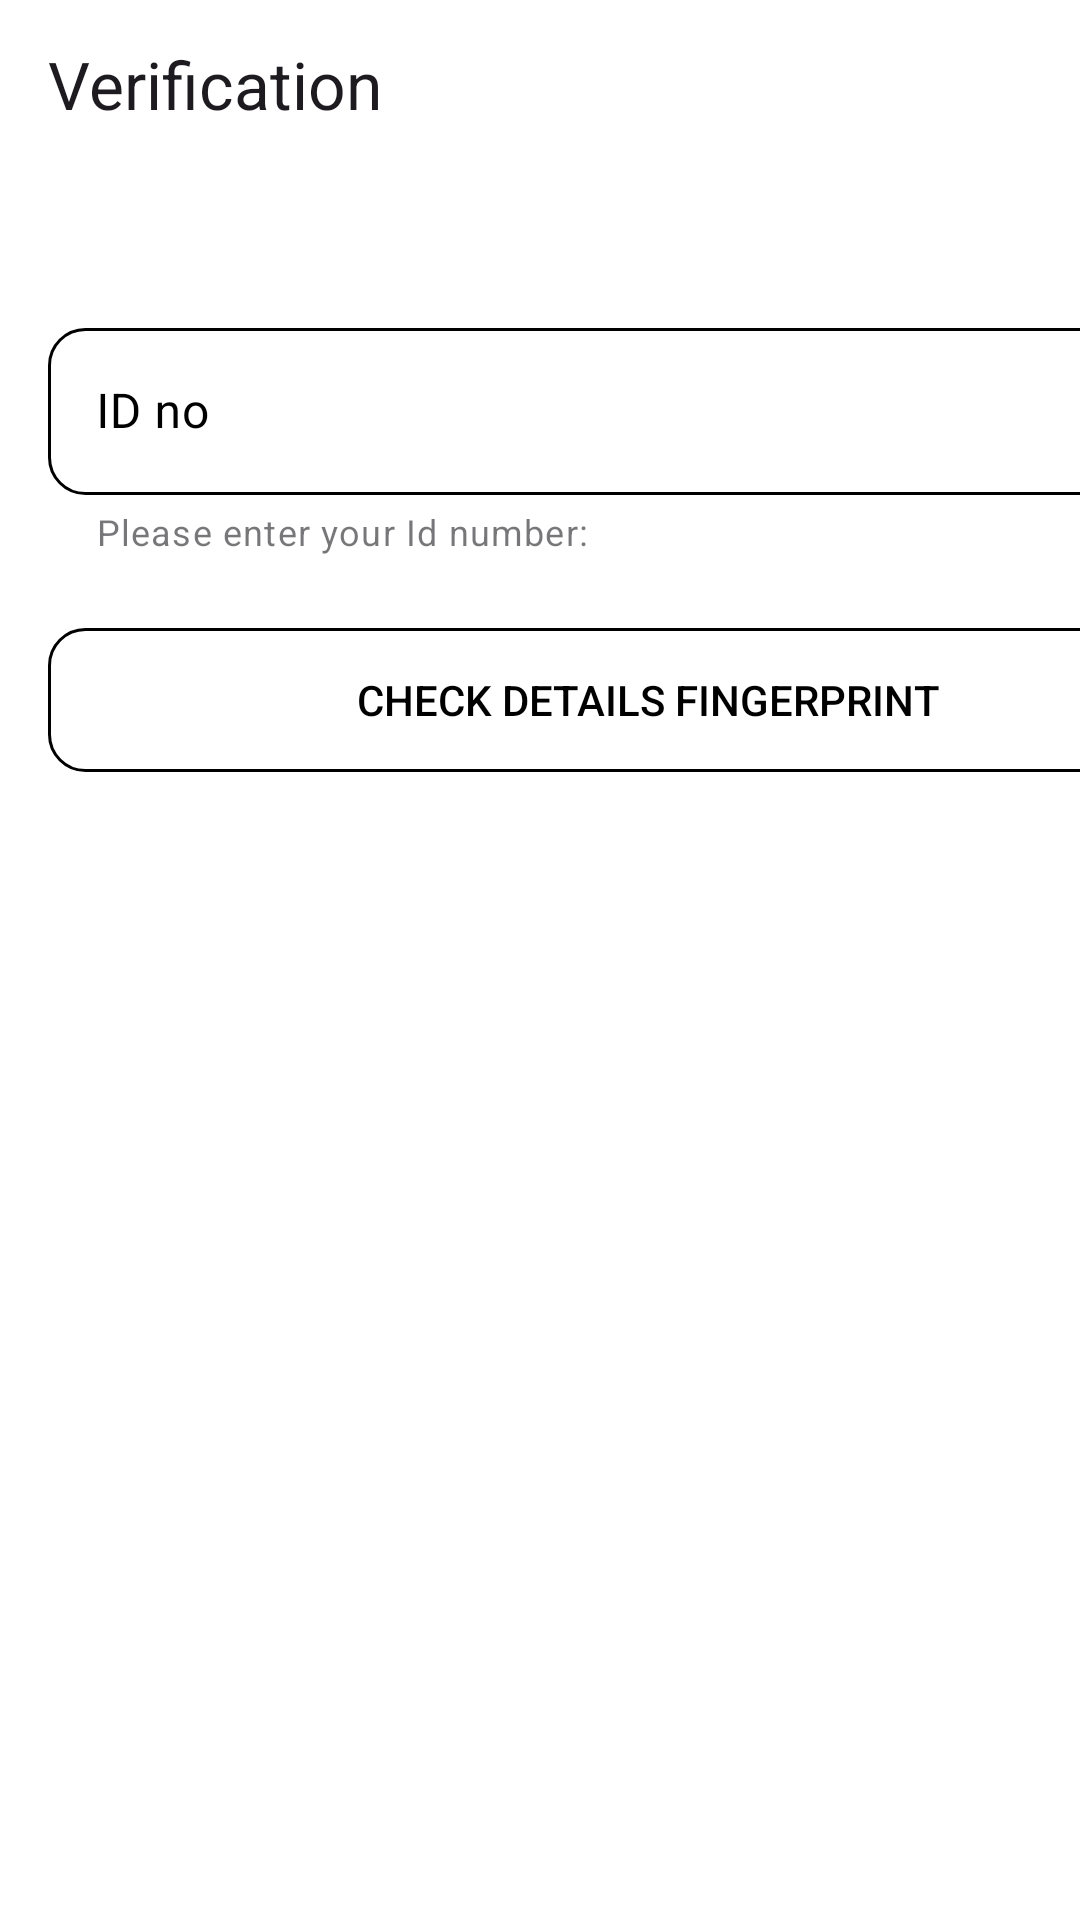

Here is an Android app screen rendered from its layout file. Give the layout XML and the strings, colors and styles it references.
<!-- AndroidManifest.xml: application theme Theme.BiometricSystem -->
<!-- res/layout/verification_fragment.xml -->
<?xml version="1.0" encoding="utf-8"?>
<androidx.constraintlayout.widget.ConstraintLayout xmlns:android="http://schemas.android.com/apk/res/android"
    xmlns:app="http://schemas.android.com/apk/res-auto"
    xmlns:tools="http://schemas.android.com/tools"
    android:layout_width="match_parent"
    android:layout_height="match_parent"
    android:background="@color/white"
    tools:context="com.fpi.biometricsystem.VerificationFragment">

    <androidx.appcompat.widget.Toolbar
        android:id="@+id/toolbar"
        android:layout_width="match_parent"
        android:layout_height="56dp"
        android:background="@color/white"
        android:elevation="5dp"
        app:layout_constraintStart_toStartOf="parent"
        app:layout_constraintTop_toTopOf="parent"
        app:navigationIcon="@drawable/ic_arrow_back_black_24dp"
        app:title="Verification" />

    <com.google.android.material.textfield.TextInputLayout
        android:id="@+id/id_til"
        style="@style/Widget.MaterialComponents.TextInputLayout.OutlinedBox"
        android:layout_width="400dp"
        android:layout_height="wrap_content"
        android:layout_marginHorizontal="16dp"
        android:layout_marginTop="48dp"
        android:textColor="@color/black"
        android:textColorHint="@color/black"
        app:boxCornerRadiusBottomEnd="16dp"
        app:boxCornerRadiusBottomStart="16dp"
        app:boxCornerRadiusTopEnd="16dp"
        app:boxCornerRadiusTopStart="16dp"
        app:helperText="Please enter your Id number:"
        app:layout_constraintStart_toStartOf="parent"
        app:layout_constraintTop_toBottomOf="@id/toolbar">

        <com.google.android.material.textfield.TextInputEditText
            android:id="@+id/id_et"
            android:layout_width="match_parent"
            android:layout_height="wrap_content"
            android:background="@drawable/text_bg"
            android:hint="ID no"
            android:textColor="@color/black"
            android:textColorHint="@color/black" />
    </com.google.android.material.textfield.TextInputLayout>

    <Button
        android:id="@+id/checkDetailsBtn"
        android:layout_width="400dp"
        android:layout_height="wrap_content"
        android:layout_marginHorizontal="16dp"
        android:layout_marginTop="24dp"
        android:background="@drawable/text_bg"
        android:text="Check Details Fingerprint"
        android:textColor="@color/black"
        app:layout_constraintStart_toStartOf="parent"
        app:layout_constraintTop_toBottomOf="@id/id_til" />

    <TextView
        android:id="@+id/user_details_txt"
        android:layout_width="wrap_content"
        android:layout_height="wrap_content"
        android:text="User Details found"
        android:layout_marginTop="24dp"
        android:visibility="gone"
        android:textColor="@color/black"
        app:layout_constraintStart_toStartOf="@id/checkDetailsBtn"
        app:layout_constraintEnd_toEndOf="@id/checkDetailsBtn"
        app:layout_constraintTop_toBottomOf="@+id/checkDetailsBtn" />
    <Button
        android:id="@+id/captureBtn"
        android:layout_width="400dp"
        android:layout_height="wrap_content"
        android:layout_marginHorizontal="16dp"
        android:layout_marginTop="24dp"
        android:background="@drawable/text_bg"
        android:text="Capture Fingerprint"
        android:visibility="gone"
        android:textColor="@color/black"
        app:layout_constraintStart_toStartOf="parent"
        app:layout_constraintTop_toBottomOf="@id/user_details_txt" />

    <ImageView
        android:id="@+id/fingerPrintIV"
        android:layout_width="128dp"
        android:layout_height="180dp"
        android:layout_gravity="center"
        android:layout_marginTop="36dp"
        android:src="@mipmap/ico_fun4"
        android:visibility="gone"
        app:layout_constraintEnd_toEndOf="@+id/captureBtn"
        app:layout_constraintStart_toStartOf="parent"
        app:layout_constraintTop_toBottomOf="@+id/captureBtn" />

</androidx.constraintlayout.widget.ConstraintLayout>
<!-- resources referenced by this layout -->
<resources>
  <color name="black">#FF000000</color>
  <color name="white">#FFFFFFFF</color>
  <!-- drawable text_bg (drawable) -->
  <shape
      xmlns:android="http://schemas.android.com/apk/res/android"
      android:shape="rectangle">
      <solid
          android:color="@color/transparent"/>
  
      <corners
          android:bottomRightRadius="12dp"
          android:bottomLeftRadius="12dp"
          android:topLeftRadius="12dp"
          android:topRightRadius="12dp"/>
      <stroke
          android:color="#000000"
          android:width="1dp"/>
  
  </shape>
  <!-- mipmap ico_fun4: png bitmap (mipmap-hdpi, 1207 bytes) -->
  <style name="Theme.BiometricSystem" parent="Base.Theme.BiometricSystem">
          <item name="colorPrimary">@color/app_green</item>
      </style>
  <color name="transparent">#00000000</color>
  <style name="Base.Theme.BiometricSystem" parent="Theme.Material3.Light.NoActionBar">
          
          
      </style>
  <color name="app_green">#F201422A</color>
</resources>
